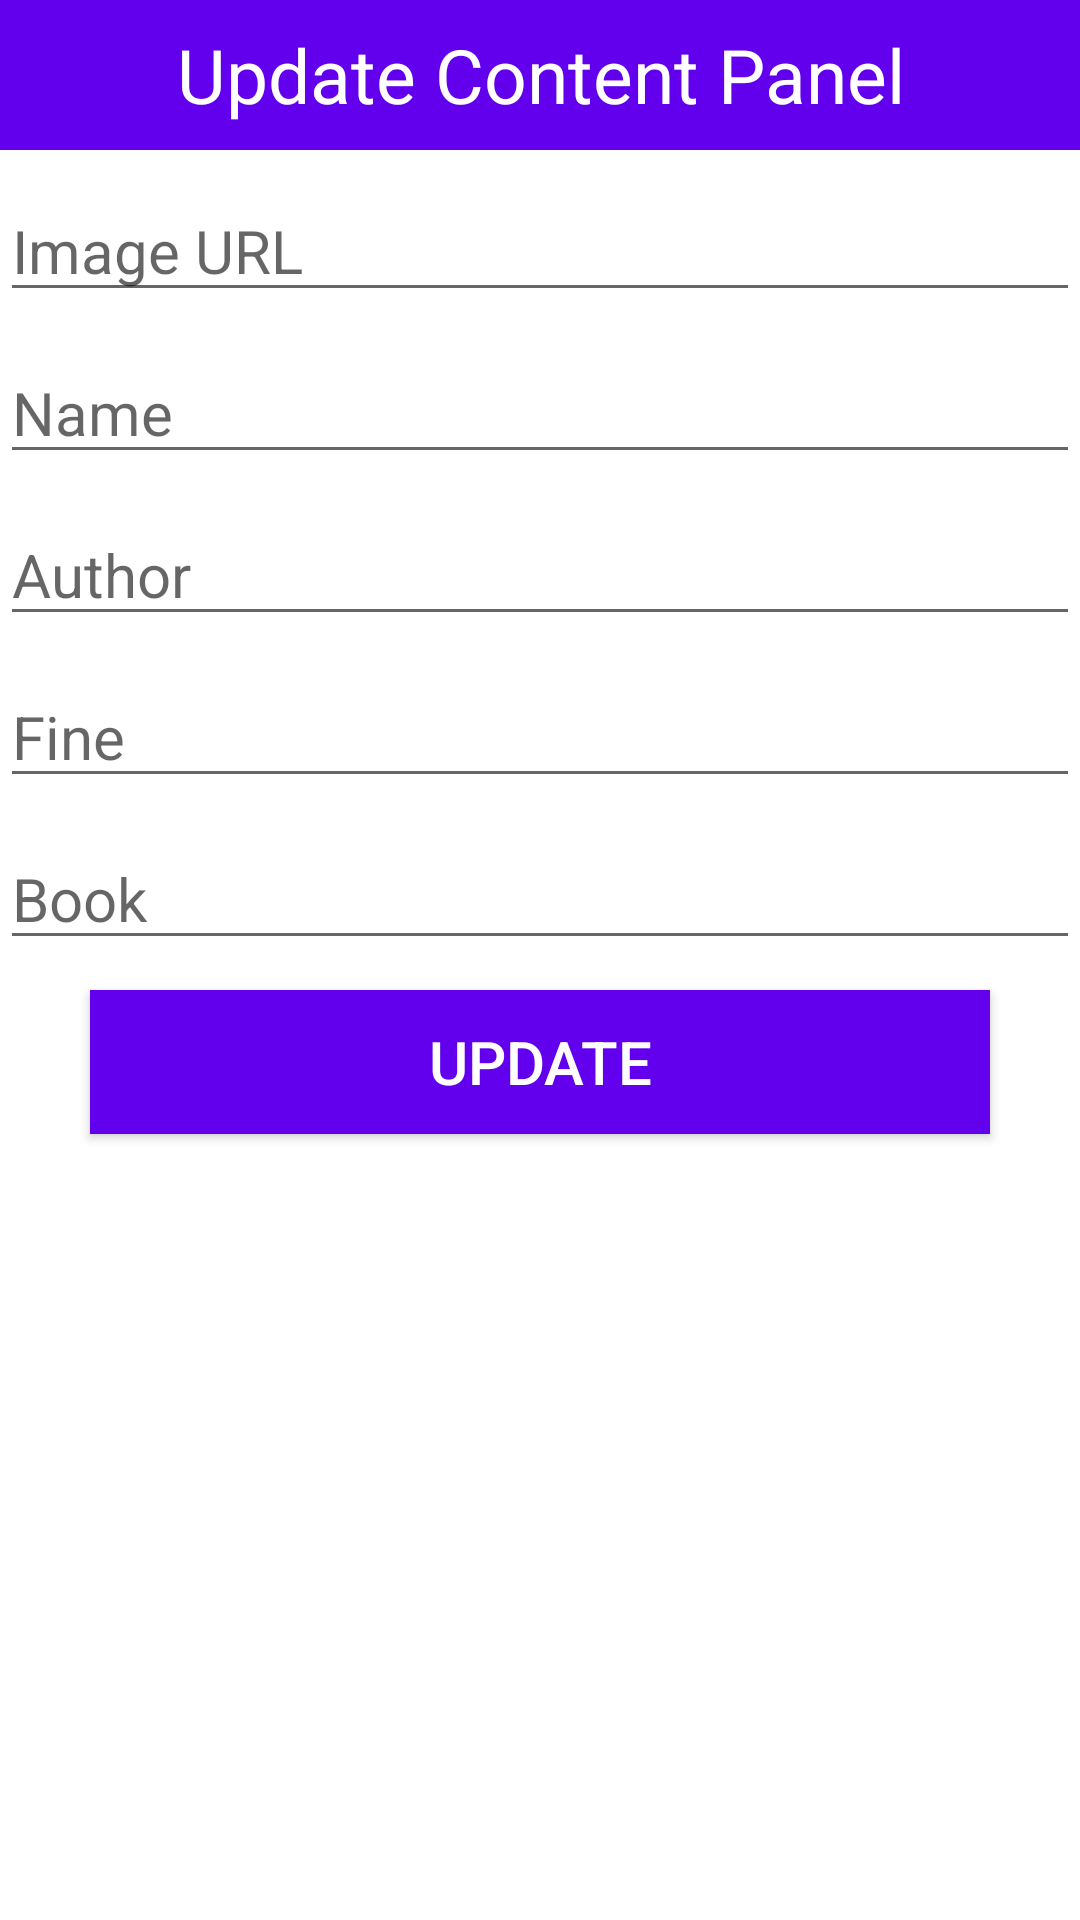

Layout XML and referenced resources for this Android screen:
<!-- AndroidManifest.xml: application theme Theme.Atheneum -->
<!-- res/layout/dialogcontent2.xml -->
<?xml version="1.0" encoding="utf-8"?>
<LinearLayout
    xmlns:android="http://schemas.android.com/apk/res/android"
    android:layout_width="match_parent"
    android:layout_height="match_parent"
    android:orientation="vertical"
    >

    <TextView
        android:layout_width="match_parent"
        android:layout_height="50dp"
        android:text="Update Content Panel"
        android:background="@color/colorPrimary"
        android:textSize="25sp"
        android:gravity="center"
        android:textColor="#fff"/>

    <EditText
        android:layout_width="match_parent"
        android:layout_height="wrap_content"
        android:hint="Image URL"
        android:id="@+id/uimgurl"
        android:layout_marginTop="10dp"
        android:textSize="20sp"/>

    <EditText
        android:layout_width="match_parent"
        android:layout_height="wrap_content"
        android:hint="Name"
        android:id="@+id/uname"
        android:layout_marginTop="10dp"
        android:textSize="20sp"/>

    <EditText
        android:layout_width="match_parent"
        android:layout_height="wrap_content"
        android:hint="Author"
        android:id="@+id/uauthor"
        android:layout_marginTop="10dp"
        android:textSize="20sp"/>

    <EditText
        android:layout_width="match_parent"
        android:layout_height="wrap_content"
        android:hint="Fine"
        android:id="@+id/fine"
        android:layout_marginTop="10dp"
        android:textSize="20sp"/>
    <EditText
        android:layout_width="match_parent"
        android:layout_height="wrap_content"
        android:hint="Book"
        android:id="@+id/book"
        android:layout_marginTop="10dp"
        android:textSize="20sp"/>

    <Button
        android:layout_width="300dp"
        android:layout_height="wrap_content"
        android:text="Update"
        android:id="@+id/usubmit"
        android:background="@color/colorPrimary"
        android:textColor="#fff"
        android:layout_gravity="center"
        android:textSize="20sp"
        android:layout_marginTop="10dp"
        android:layout_marginBottom="10dp"
        />

</LinearLayout>
<!-- resources referenced by this layout -->
<resources>
  <style name="Theme.Atheneum" parent="Theme.MaterialComponents.DayNight.DarkActionBar">
          
          <item name="colorPrimary">@color/purple_500</item>
          <item name="colorPrimaryVariant">@color/purple_700</item>
          <item name="colorOnPrimary">@color/white</item>
          
          <item name="colorSecondary">@color/teal_200</item>
          <item name="colorSecondaryVariant">@color/teal_700</item>
          <item name="colorOnSecondary">@color/black</item>
          
          <item name="android:statusBarColor" tools:targetApi="l">?attr/colorPrimaryVariant</item>
          
      </style>
  <!-- not gathered from this repository: default colours our renderer supplied (Android Studio template values) -->
  <color name="purple_500">#FF6200EE</color>
  <color name="purple_700">#FF3700B3</color>
  <color name="teal_200">#FF03DAC5</color>
  <color name="teal_700">#FF018786</color>
  <color name="black">#FF000000</color>
  <color name="white">#FFFFFFFF</color>
  <color name="colorPrimary">#FF6200EE</color>
</resources>
